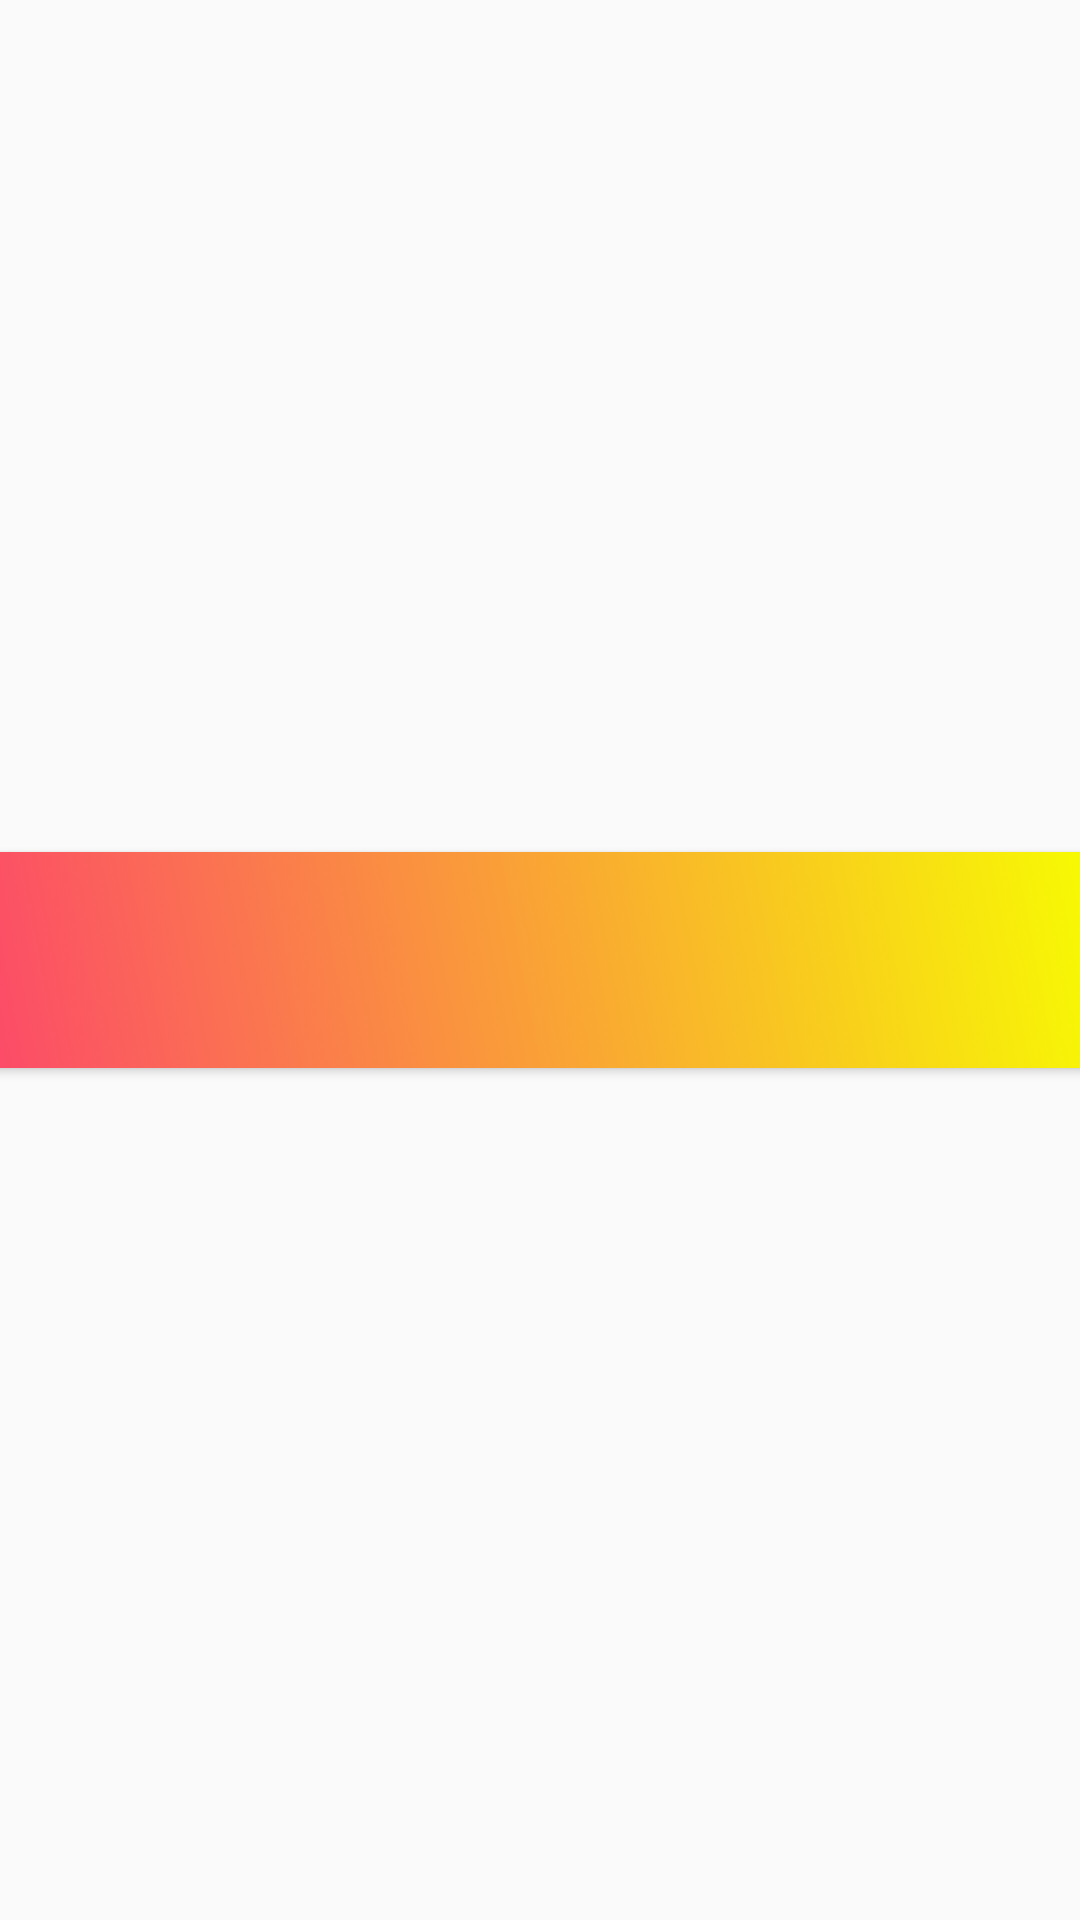

This screen was rendered from an Android layout file. Write that file and the resources it references.
<!-- AndroidManifest.xml: application theme AppTheme.NoActionBar -->
<!-- res/layout/songs.xml -->
<?xml version="1.0" encoding="utf-8"?>
<FrameLayout xmlns:android="http://schemas.android.com/apk/res/android"
    xmlns:app="http://schemas.android.com/apk/res-auto"
    xmlns:tools="http://schemas.android.com/tools"
    android:layout_width="match_parent"
    android:layout_height="match_parent"
    android:orientation="vertical">

    <androidx.cardview.widget.CardView xmlns:card_view="http://schemas.android.com/apk/res-auto"
        android:layout_width="384dp"
        android:layout_height="72dp"
        android:layout_gravity="center_horizontal|center_vertical"
        android:layout_marginTop="8dp"
        android:layout_marginBottom="8dp"
        card_view:cardBackgroundColor="@color/card_color"
        card_view:cardCornerRadius="8dp"
        card_view:cardElevation="2dp">

        <ImageView
            android:layout_width="match_parent"
            android:layout_height="match_parent"
            android:scaleType="fitXY"
            android:src="@drawable/gradient_background_2" />

        <LinearLayout
            android:layout_width="match_parent"
            android:layout_height="wrap_content"
            android:orientation="horizontal">

            <ImageView
                android:id="@+id/album_cover2"
                android:layout_width="48dp"
                android:layout_height="48dp"
                android:layout_gravity="center"
                android:layout_margin="16dp"
                android:scaleType="fitStart"
                tools:src="@drawable/power_glove" />

            <LinearLayout
                android:layout_width="0dp"
                android:layout_height="wrap_content"
                android:layout_gravity="center"
                android:layout_marginTop="8dp"
                android:layout_marginBottom="8dp"
                android:layout_weight="1"
                android:orientation="vertical">

                <TextView
                    android:id="@+id/song_text_view2"
                    android:layout_width="match_parent"
                    android:layout_height="wrap_content"
                    android:singleLine="true"
                    android:textAllCaps="true"
                    android:textColor="@color/text_color"
                    android:textSize="18sp"
                    app:fontFamily="@font/road_rage"
                    tools:text="Songs" />

                <TextView
                    android:id="@+id/artist_text_view2"
                    android:layout_width="match_parent"
                    android:layout_height="wrap_content"
                    android:singleLine="true"
                    android:textAllCaps="true"
                    android:textColor="@color/text_color"
                    android:textSize="12sp"
                    app:fontFamily="@font/road_rage"
                    tools:text="Artists" />

            </LinearLayout>
        </LinearLayout>
    </androidx.cardview.widget.CardView>
</FrameLayout>
<!-- resources referenced by this layout -->
<resources>
  <color name="card_color">#FFFFFF</color>
  <color name="text_color">#FFFFFF</color>
  <!-- drawable gradient_background_2 (drawable) -->
  <?xml version="1.0" encoding="utf-8"?>
  <selector xmlns:android="http://schemas.android.com/apk/res/android">
      <item>
          <shape>
              <gradient android:angle="45" android:endColor="#f7ff00" android:startColor="#FC466B" android:type="linear" />
          </shape>
      </item>
  </selector>
  <!-- drawable power_glove: png bitmap (drawable-hdpi, 53968 bytes) -->
  <style name="AppTheme.NoActionBar">
          <item name="windowActionBar">true</item>
          <item name="windowNoTitle">false</item>
      </style>
</resources>
